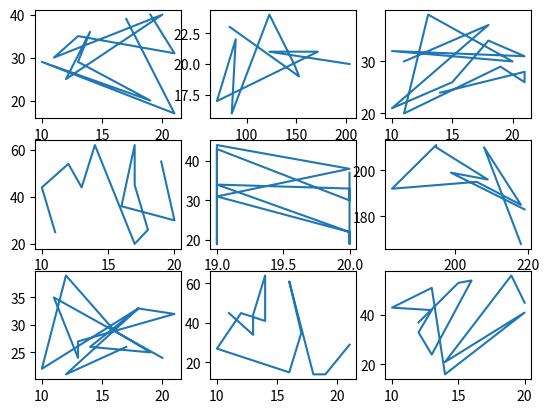

Write the Python code that produced this figure.
import matplotlib.pyplot as plt
import numpy as np
class subplot:
    def Plot():
        x_axis_1 = np.random.randint(10,22,12)
        y_axis_1 = np.random.randint(15,50,12)
        plt.subplot(3,3,1)
        plt.plot(x_axis_1, y_axis_1)

        x_axis_2 = np.random.randint(18,220,10)
        y_axis_2 = np.random.randint(16,25,10)
        plt.subplot(3,3,2)
        plt.plot(x_axis_2, y_axis_2)

        x_axis_3 = np.random.randint(10,22,14)
        y_axis_3 = np.random.randint(20,40,14)
        plt.subplot(3,3,3)
        plt.plot(x_axis_3, y_axis_3)

        x_axis_4 = np.random.randint(10,22,13)
        y_axis_4 = np.random.randint(14,65,13)
        plt.subplot(3,3,4)
        plt.plot(x_axis_4, y_axis_4)

        x_axis_5 = np.random.randint(19,21,12)
        y_axis_5 = np.random.randint(15,50,12)
        plt.subplot(3,3,5)
        plt.plot(x_axis_5, y_axis_5)

        x_axis_6 = np.random.randint(182,220,10)
        y_axis_6 = np.random.randint(160,215,10)
        plt.subplot(3,3,6)
        plt.plot(x_axis_6, y_axis_6)

        x_axis_7 = np.random.randint(10,22,14)
        y_axis_7 = np.random.randint(20,40,14)
        plt.subplot(3,3,7)
        plt.plot(x_axis_7, y_axis_7)

        x_axis_8 = np.random.randint(10,22,13)
        y_axis_8 = np.random.randint(14,65,13)
        plt.subplot(3,3,8)
        plt.plot(x_axis_8, y_axis_8)

        x_axis_9 = np.random.randint(10,22,13)
        y_axis_9 = np.random.randint(14,65,13)
        plt.subplot(3,3,9)
        plt.plot(x_axis_9, y_axis_9)

        plt.show()

subplot.Plot()